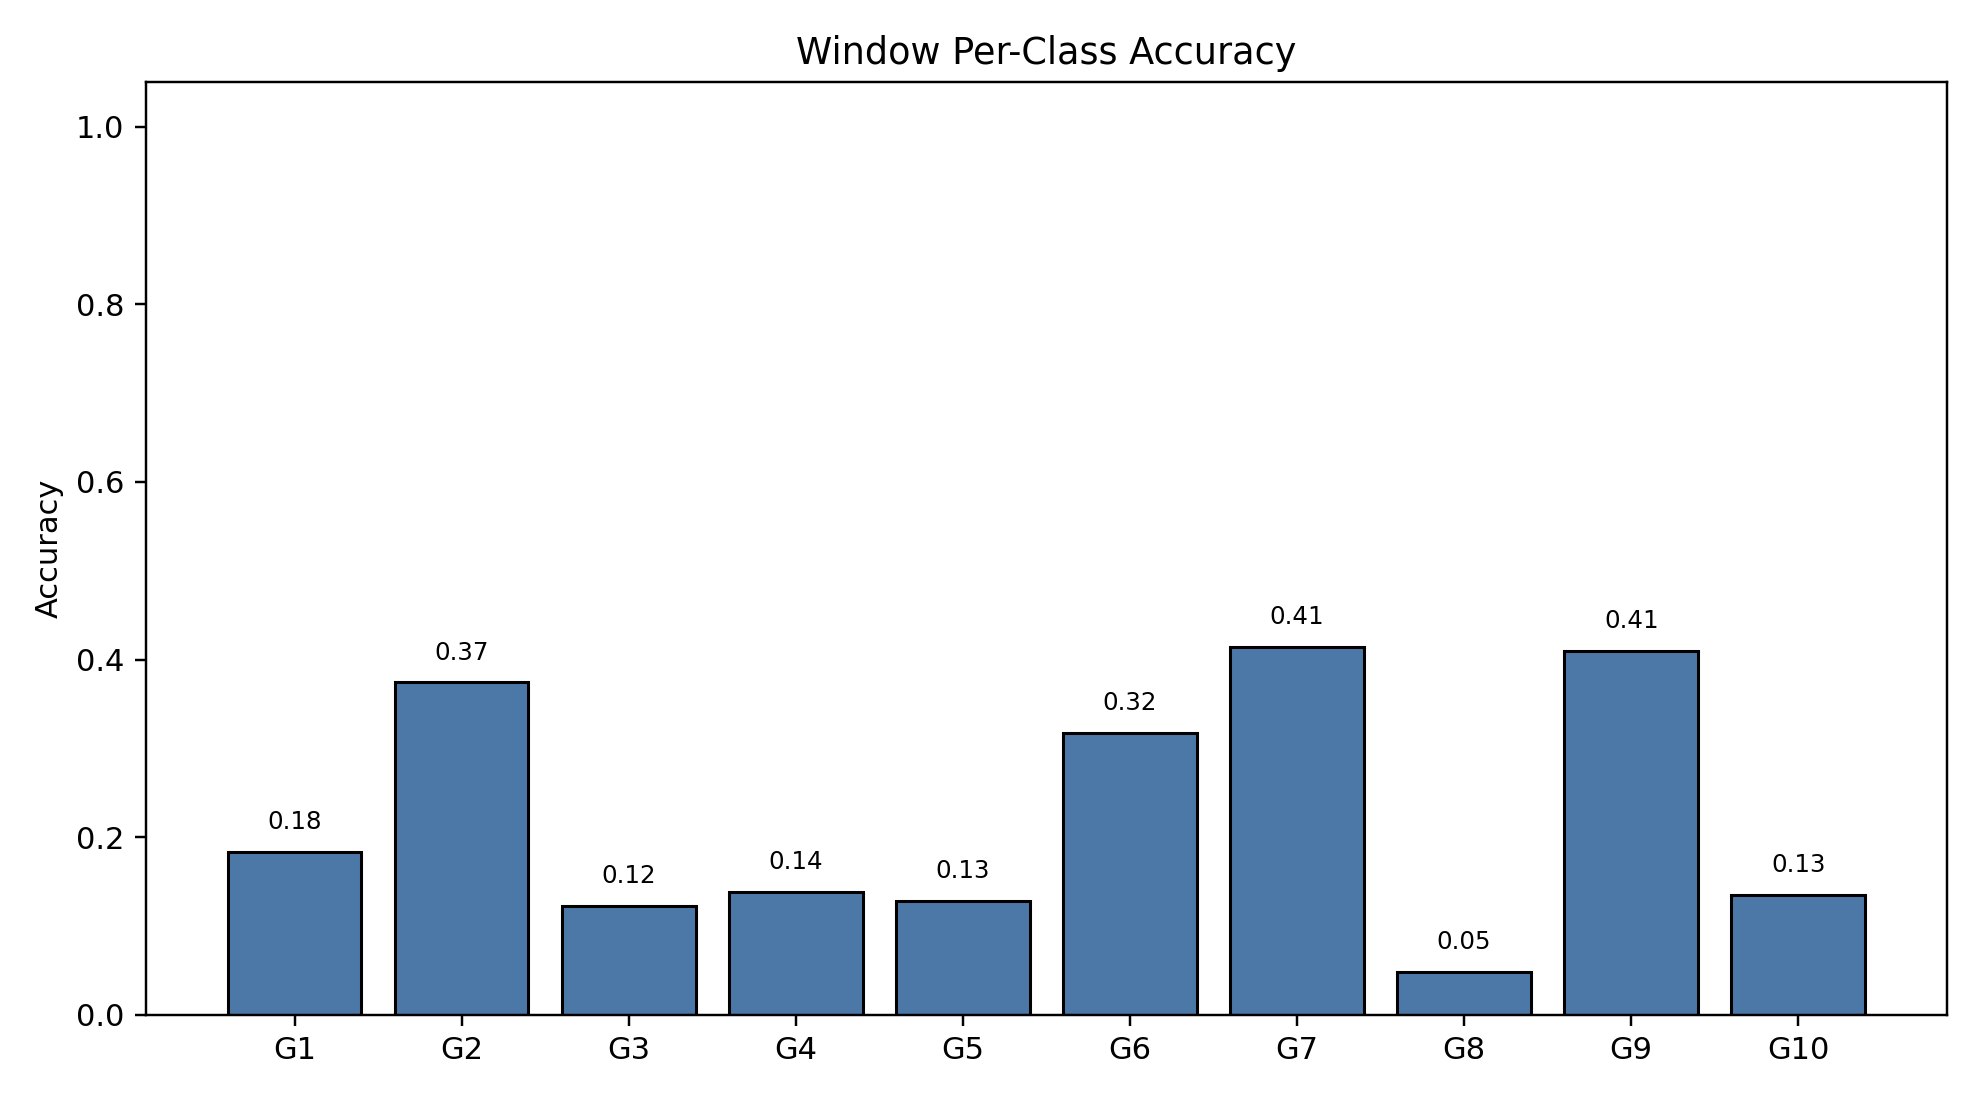

Data behind this chart, as committed beside it:
class_index, gesture_id, support, correct, accuracy
0, 1, 791, 145, 0.1833
1, 2, 692, 259, 0.3743
2, 3, 766, 94, 0.1227
3, 4, 743, 103, 0.1386
4, 5, 735, 94, 0.1279
5, 6, 763, 242, 0.3172
6, 7, 755, 313, 0.4146
7, 8, 706, 34, 0.04816
8, 9, 688, 282, 0.4099
9, 10, 683, 92, 0.1347
